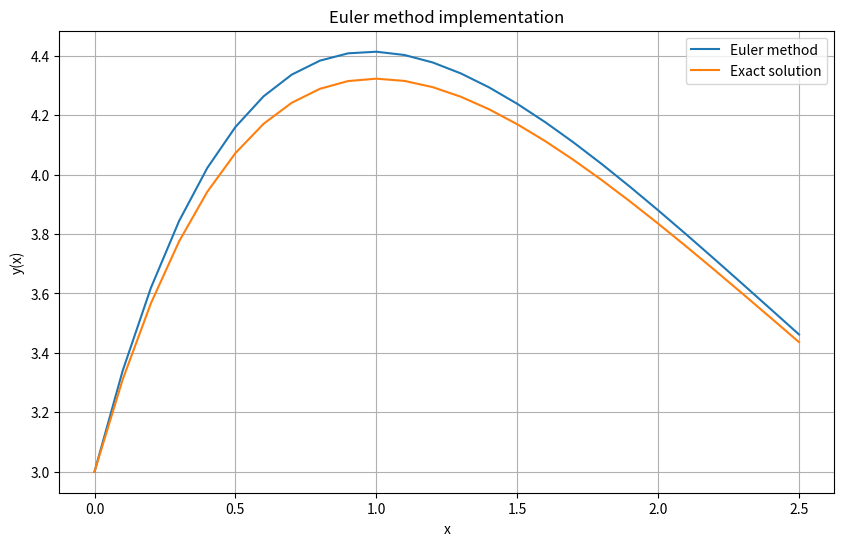

Generate this figure with matplotlib:
import numpy as np
import matplotlib.pyplot as plt
import pandas as pd

'''

y' = -1.2y + 7 * e^(-0.3x)

'''

def f(x, y):
    return -1.2 * y + 7 * np.exp(-0.3 * x)

def euler_method(x0, y0, delta, target):
    x_values = np.arange(x0, target+delta, delta)
    n = len(x_values)
    y_values = np.zeros(n)
    y_values[0] = y0

    for i in range(1, n):
        x, y = x_values[i-1], y_values[i-1]

        dy_dx = f(x, y)

        y_values[i] = y + dy_dx * delta
    
    return x_values, y_values

def find_exact_solution(x_values, y_values):
    n = len(x_values)
    exact_solutions = np.zeros(n)
    error_values = np.zeros(n)

    for i in range(n):
        exact_solutions[i] = (70*np.exp(-0.3*x_values[i]) / 9.0) - (43 * np.exp(-1.2 * x_values[i]) / 9.0)
        error_values[i] = np.abs(exact_solutions[i] - y_values[i])

    return exact_solutions, error_values

x0, y0 = 0, 3
delta = 0.1
target = 2.5

x_values, y_values = euler_method(x0, y0, delta, target)
exact_solutions, error_values = find_exact_solution(x_values, y_values)

results = pd.DataFrame({
    'x:': x_values,
    'y_true:': exact_solutions,
    'y_Euler:': y_values,
    'abs_error:': error_values
})

print()
print(results)

plt.figure(figsize=(10, 6))

plt.plot(x_values, y_values, label='Euler method')
plt.plot(x_values, exact_solutions, label='Exact solution')

plt.xlabel('x')
plt.ylabel('y(x)')
plt.title('Euler method implementation')
plt.legend()
plt.grid(True)
plt.show()